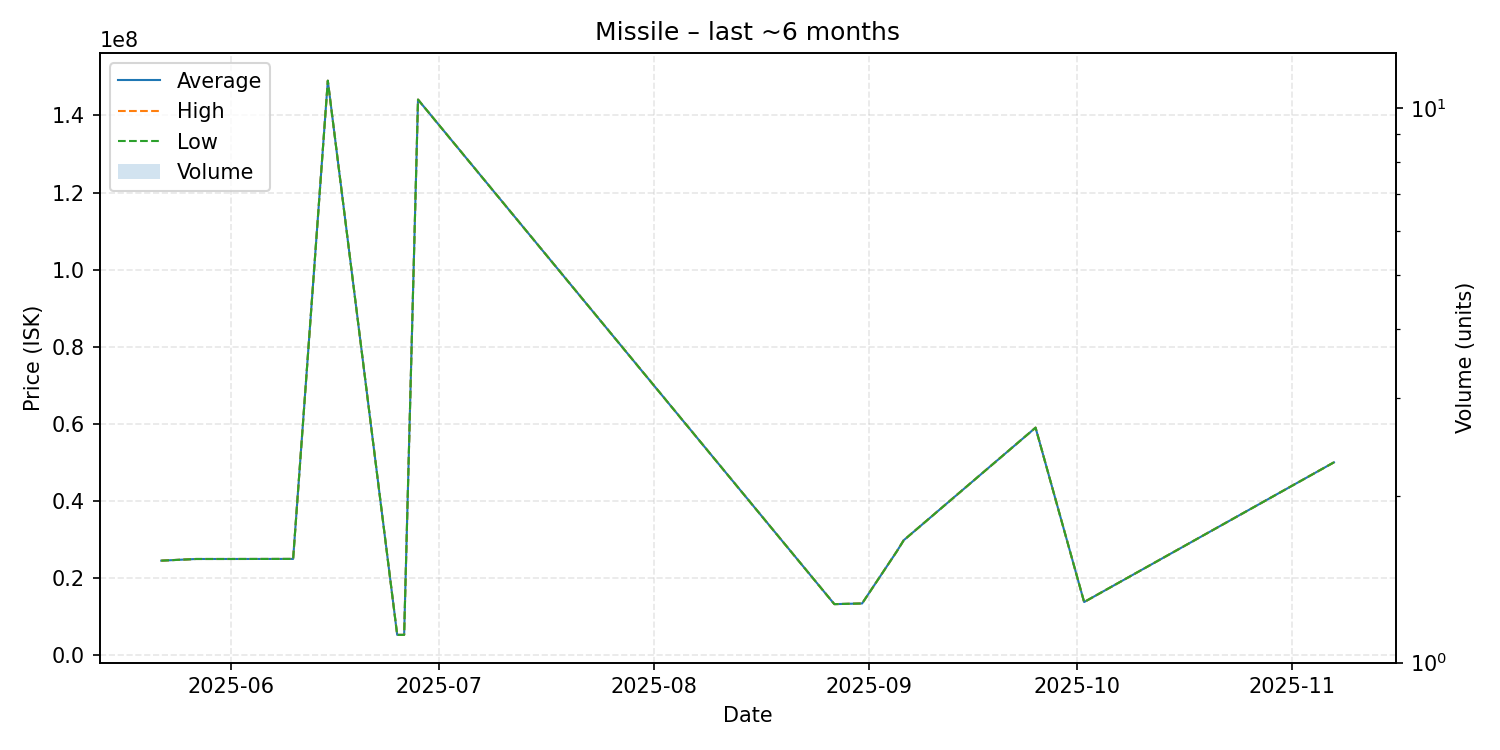

The file beside this chart, header and first rows:
date, average, highest, lowest, order_count, volume
2025-05-22, 24500000, 24500000, 24500000, 1, 1
2025-05-27, 24930000, 24930000, 24930000, 1, 1
2025-05-31, 24930000, 24930000, 24930000, 1, 1
2025-06-06, 24940000, 24940000, 24940000, 1, 1
2025-06-10, 24950000, 24950000, 24950000, 1, 1
2025-06-15, 149000000, 149000000, 149000000, 1, 1
2025-06-25, 5245000, 5245000, 5245000, 1, 1
2025-06-26, 5245000, 5245000, 5245000, 1, 1
2025-06-28, 144100000, 144100000, 144100000, 1, 1
2025-08-27, 13220000, 13220000, 13220000, 1, 1
2025-08-31, 13390000, 13390000, 13390000, 1, 1
2025-09-05, 26900000, 26900000, 26900000, 1, 1
2025-09-06, 29790000, 29790000, 29790000, 1, 1
2025-09-25, 59000000, 59000000, 59000000, 1, 1
2025-10-02, 13760000, 13760000, 13760000, 1, 1
2025-11-07, 50000000, 50000000, 50000000, 1, 1
